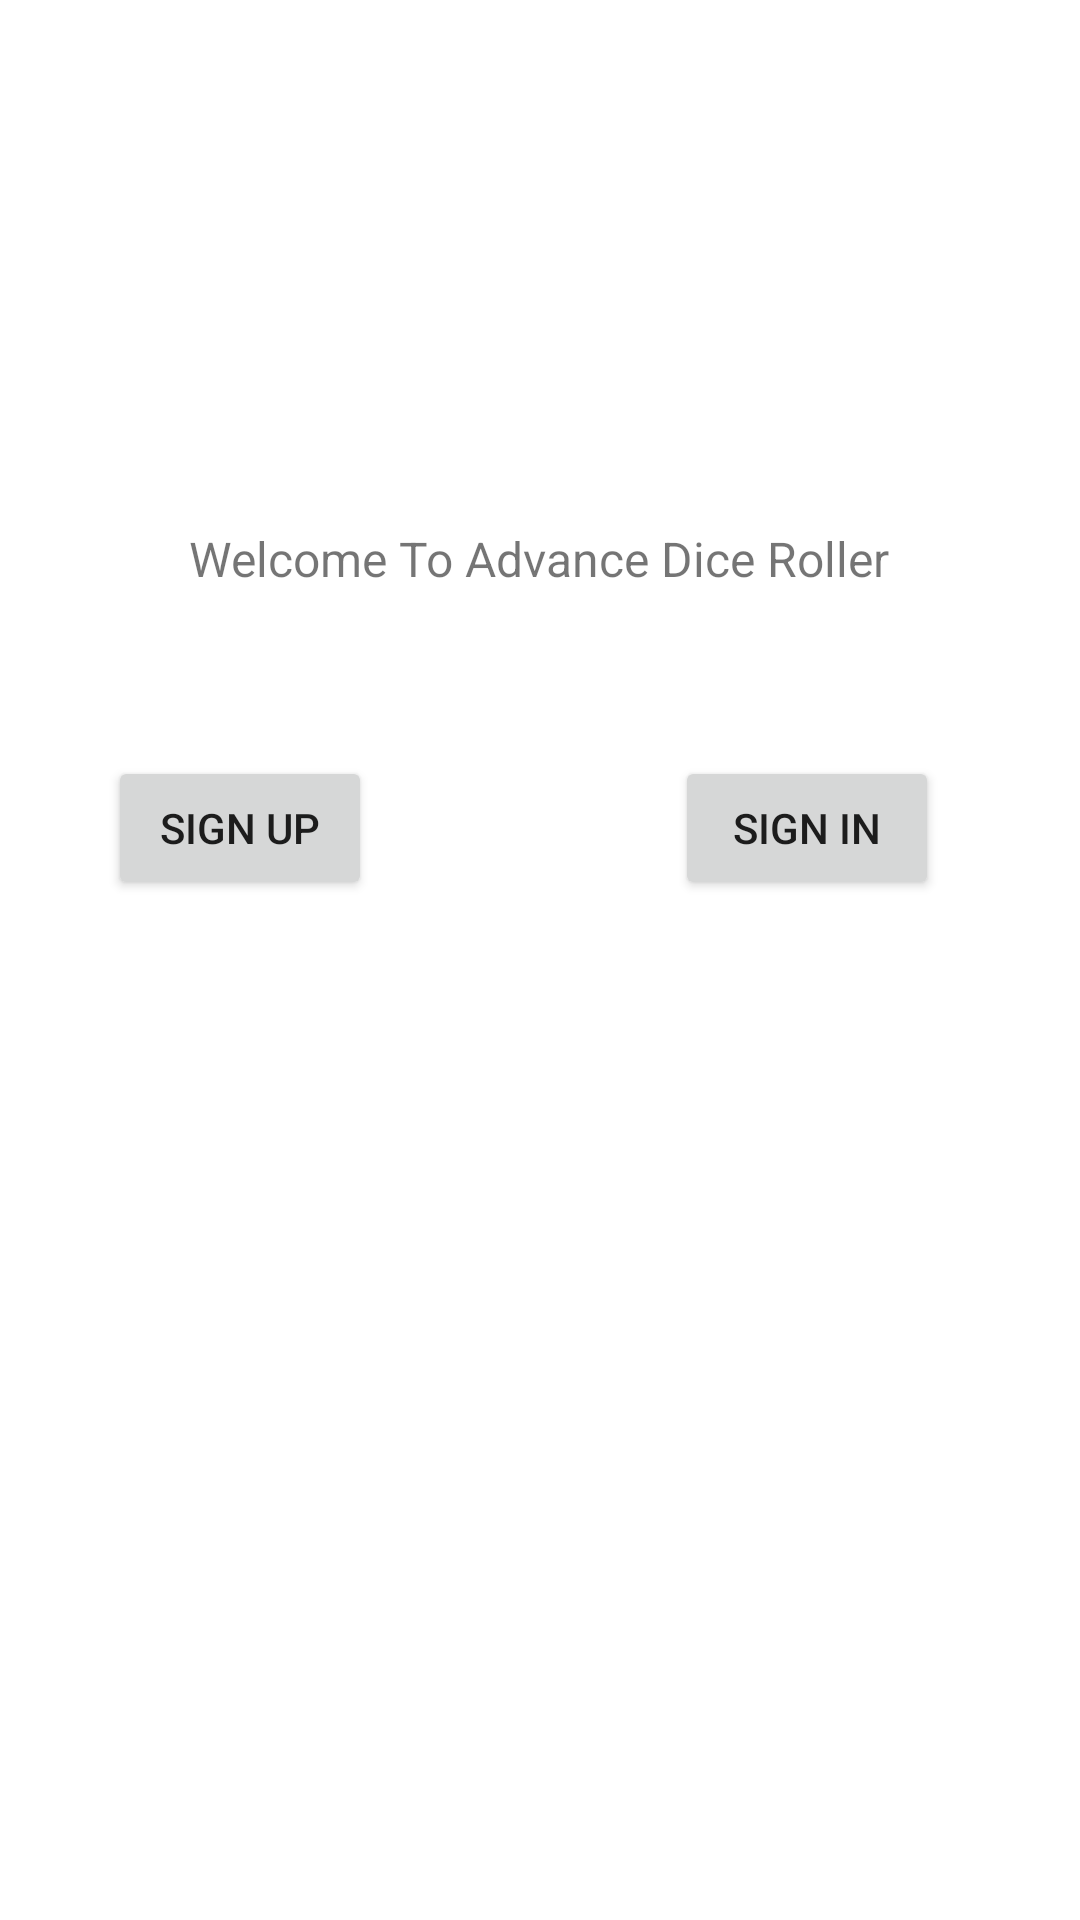

Produce the Android XML layout that renders to this screen, including the resource entries it uses.
<!-- AndroidManifest.xml: application theme Theme.AdvanceDiceRoller -->
<!-- res/layout/fragment_home.xml -->
<?xml version="1.0" encoding="utf-8"?>
<androidx.constraintlayout.widget.ConstraintLayout xmlns:android="http://schemas.android.com/apk/res/android"
    xmlns:app="http://schemas.android.com/apk/res-auto"
    xmlns:tools="http://schemas.android.com/tools"
    android:layout_width="match_parent"
    android:layout_height="match_parent"
    tools:context=".home.HomeView">


    <RelativeLayout
        android:id="@+id/btnLayout"
        android:layout_width="300dp"
        android:layout_height="wrap_content"
        android:layout_marginBottom="340dp"
        android:foregroundGravity="center"
        android:gravity="center"
        app:layout_constraintBottom_toBottomOf="parent"
        app:layout_constraintEnd_toEndOf="parent"
        app:layout_constraintStart_toStartOf="parent">

        <Button
            android:id="@+id/sign_in_button"
            android:layout_width="wrap_content"
            android:layout_height="wrap_content"
            android:layout_alignParentEnd="true"
            android:layout_marginEnd="11dp"
            android:text="@string/sign_in" />

        <Button
            android:id="@+id/sign_up_button"
            android:layout_width="wrap_content"
            android:layout_height="wrap_content"
            android:layout_alignParentEnd="true"
            android:layout_marginEnd="200dp"
            android:text="@string/sign_up" />
    </RelativeLayout>

    <TextView
        android:id="@+id/welcomeText"
        android:layout_width="wrap_content"
        android:layout_height="wrap_content"
        android:layout_marginTop="120dp"
        android:text="@string/welcome_text"
        android:textSize="16sp"
        app:layout_constraintBottom_toTopOf="@+id/btnLayout"
        app:layout_constraintEnd_toEndOf="parent"
        app:layout_constraintHorizontal_bias="0.497"
        app:layout_constraintStart_toStartOf="parent"
        app:layout_constraintTop_toTopOf="parent" />

</androidx.constraintlayout.widget.ConstraintLayout>
<!-- resources referenced by this layout -->
<resources>
  <string name="sign_in">Sign In</string>
  <string name="sign_up">Sign Up</string>
  <string name="welcome_text">Welcome To Advance Dice Roller</string>
  <style name="Theme.AdvanceDiceRoller" parent="Theme.MaterialComponents.DayNight.DarkActionBar">
          
          <item name="colorPrimary">@color/purple_500</item>
          <item name="colorPrimaryVariant">@color/purple_700</item>
          <item name="colorOnPrimary">@color/white</item>
          
          <item name="colorSecondary">@color/teal_200</item>
          <item name="colorSecondaryVariant">@color/teal_700</item>
          <item name="colorOnSecondary">@color/black</item>
          
          <item name="android:statusBarColor">?attr/colorPrimaryVariant</item>
          
      </style>
  <!-- not gathered from this repository: default colours our renderer supplied (Android Studio template values) -->
  <color name="purple_500">#FF6200EE</color>
  <color name="purple_700">#FF3700B3</color>
  <color name="teal_200">#FF03DAC5</color>
  <color name="teal_700">#FF018786</color>
  <color name="black">#FF000000</color>
  <color name="white">#FFFFFFFF</color>
</resources>
